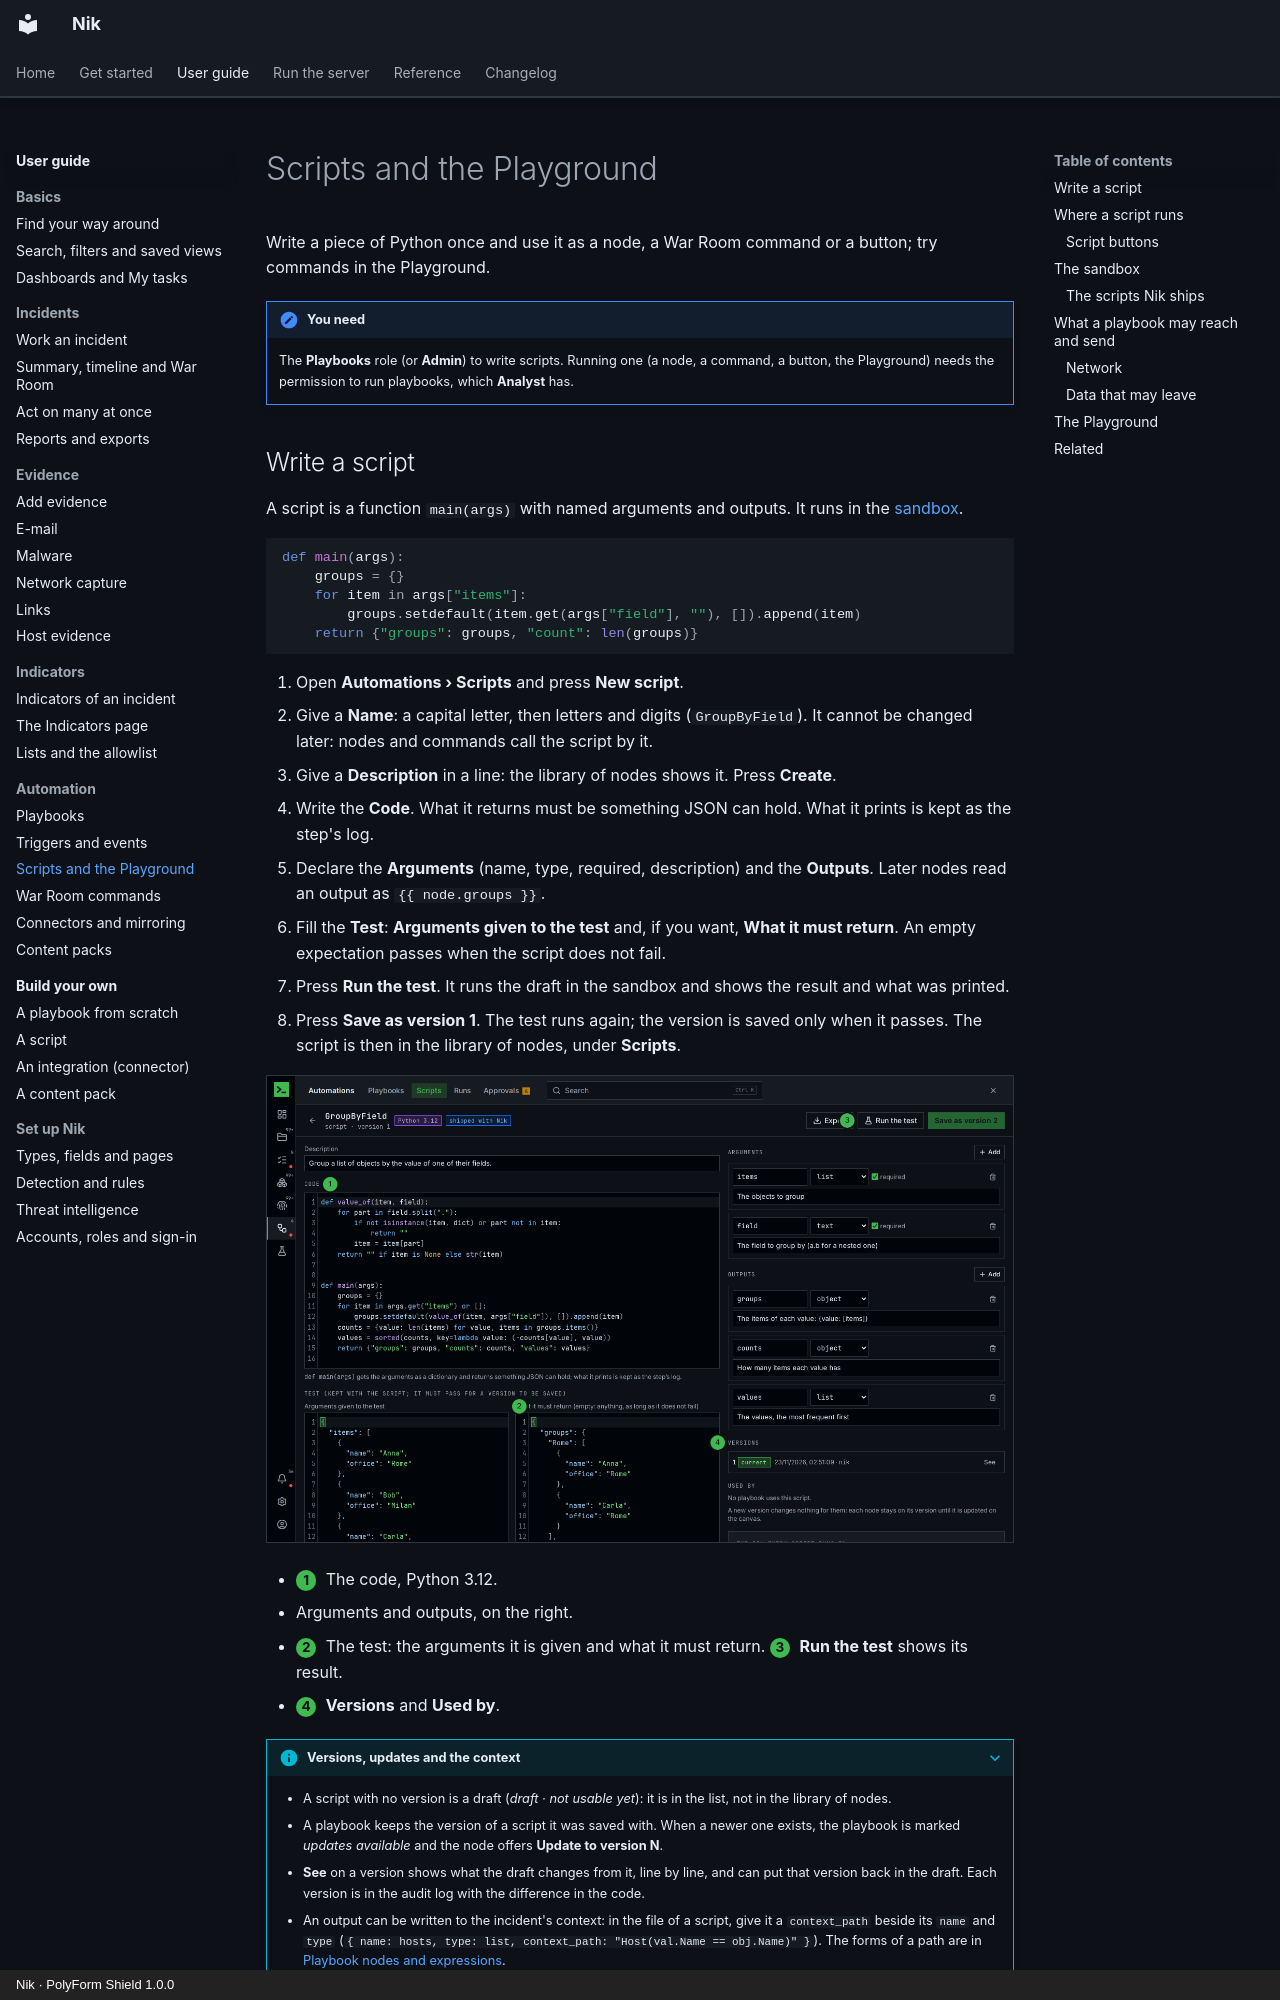

repository: n36l3c7/Nik · page: guide/scripts/index.html · generator: mkdocs · copyright: Nik · PolyForm Shield 1.0.0

# Scripts and the Playground

Write a piece of Python once and use it as a node, a War Room command or a button; try commands in the Playground.

!!! note "You need"
    The **Playbooks** role (or **Admin**) to write scripts. Running one (a node, a command, a button, the Playground) needs the permission to run playbooks, which **Analyst** has.
